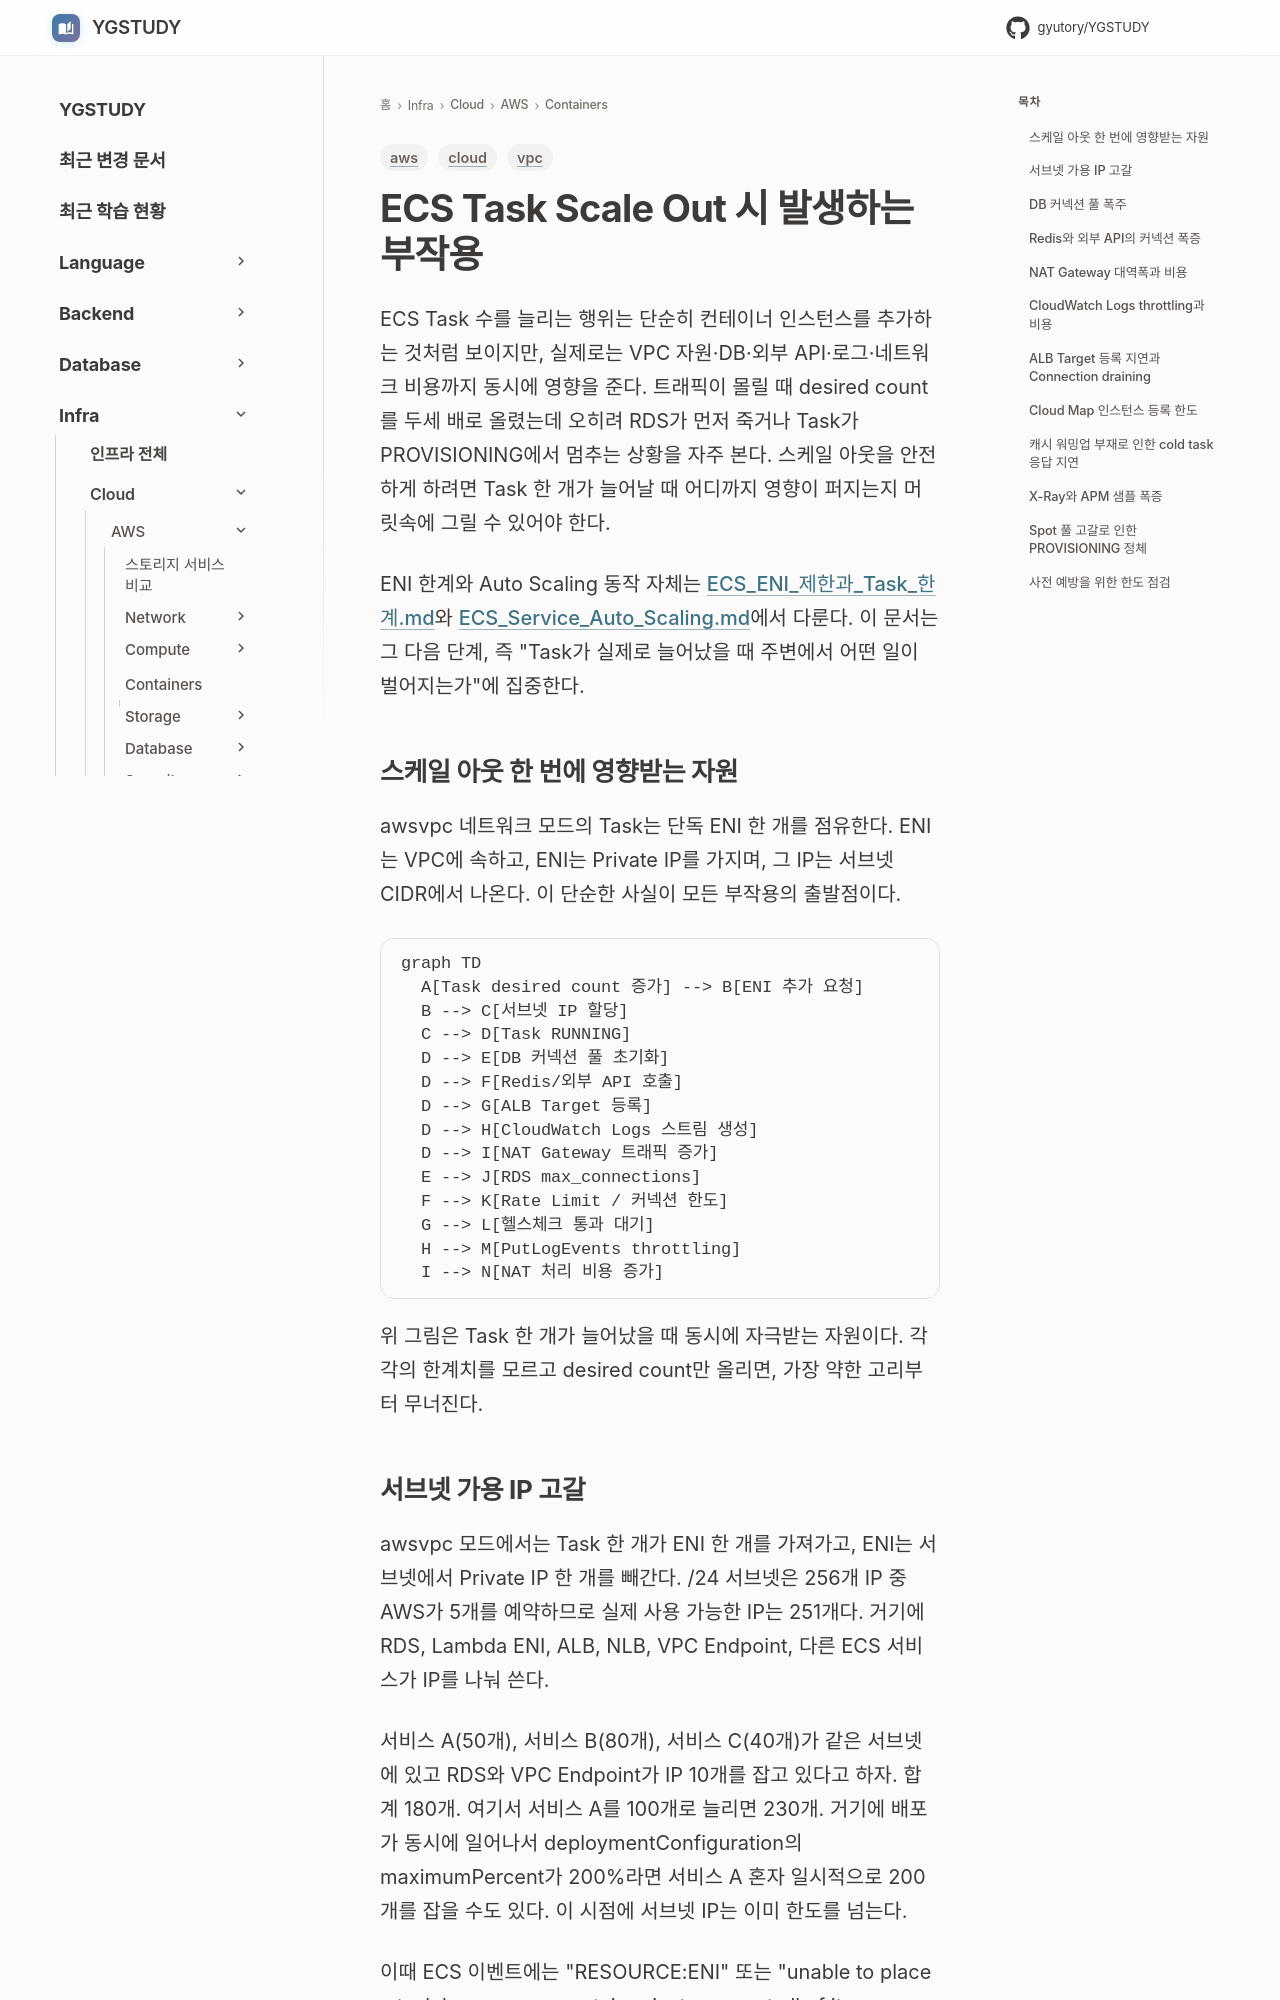

repository: GYUTORY/YGSTUDY · page: Cloud/AWS/Containers/ECS_Task_Scale_Out_부작용/index.html · generator: mkdocs

---
title: ECS Task Scale Out 시 발생하는 부작용
tags: [aws, vpc, cloud]
updated: 2026-08-05
---

# ECS Task Scale Out 시 발생하는 부작용

ECS Task 수를 늘리는 행위는 단순히 컨테이너 인스턴스를 추가하는 것처럼 보이지만, 실제로는 VPC 자원·DB·외부 API·로그·네트워크 비용까지 동시에 영향을 준다. 트래픽이 몰릴 때 desired count를 두세 배로 올렸는데 오히려 RDS가 먼저 죽거나 Task가 PROVISIONING에서 멈추는 상황을 자주 본다. 스케일 아웃을 안전하게 하려면 Task 한 개가 늘어날 때 어디까지 영향이 퍼지는지 머릿속에 그릴 수 있어야 한다.

ENI 한계와 Auto Scaling 동작 자체는 [ECS_ENI_제한과_Task_한계.md](ECS_ENI_제한과_Task_한계.md)와 [ECS_Service_Auto_Scaling.md](ECS_Service_Auto_Scaling.md)에서 다룬다. 이 문서는 그 다음 단계, 즉 "Task가 실제로 늘어났을 때 주변에서 어떤 일이 벌어지는가"에 집중한다.

## 스케일 아웃 한 번에 영향받는 자원

awsvpc 네트워크 모드의 Task는 단독 ENI 한 개를 점유한다. ENI는 VPC에 속하고, ENI는 Private IP를 가지며, 그 IP는 서브넷 CIDR에서 나온다. 이 단순한 사실이 모든 부작용의 출발점이다.

```mermaid
graph TD
  A[Task desired count 증가] --> B[ENI 추가 요청]
  B --> C[서브넷 IP 할당]
  C --> D[Task RUNNING]
  D --> E[DB 커넥션 풀 초기화]
  D --> F[Redis/외부 API 호출]
  D --> G[ALB Target 등록]
  D --> H[CloudWatch Logs 스트림 생성]
  D --> I[NAT Gateway 트래픽 증가]
  E --> J[RDS max_connections]
  F --> K[Rate Limit / 커넥션 한도]
  G --> L[헬스체크 통과 대기]
  H --> M[PutLogEvents throttling]
  I --> N[NAT 처리 비용 증가]
```

위 그림은 Task 한 개가 늘어났을 때 동시에 자극받는 자원이다. 각각의 한계치를 모르고 desired count만 올리면, 가장 약한 고리부터 무너진다.
